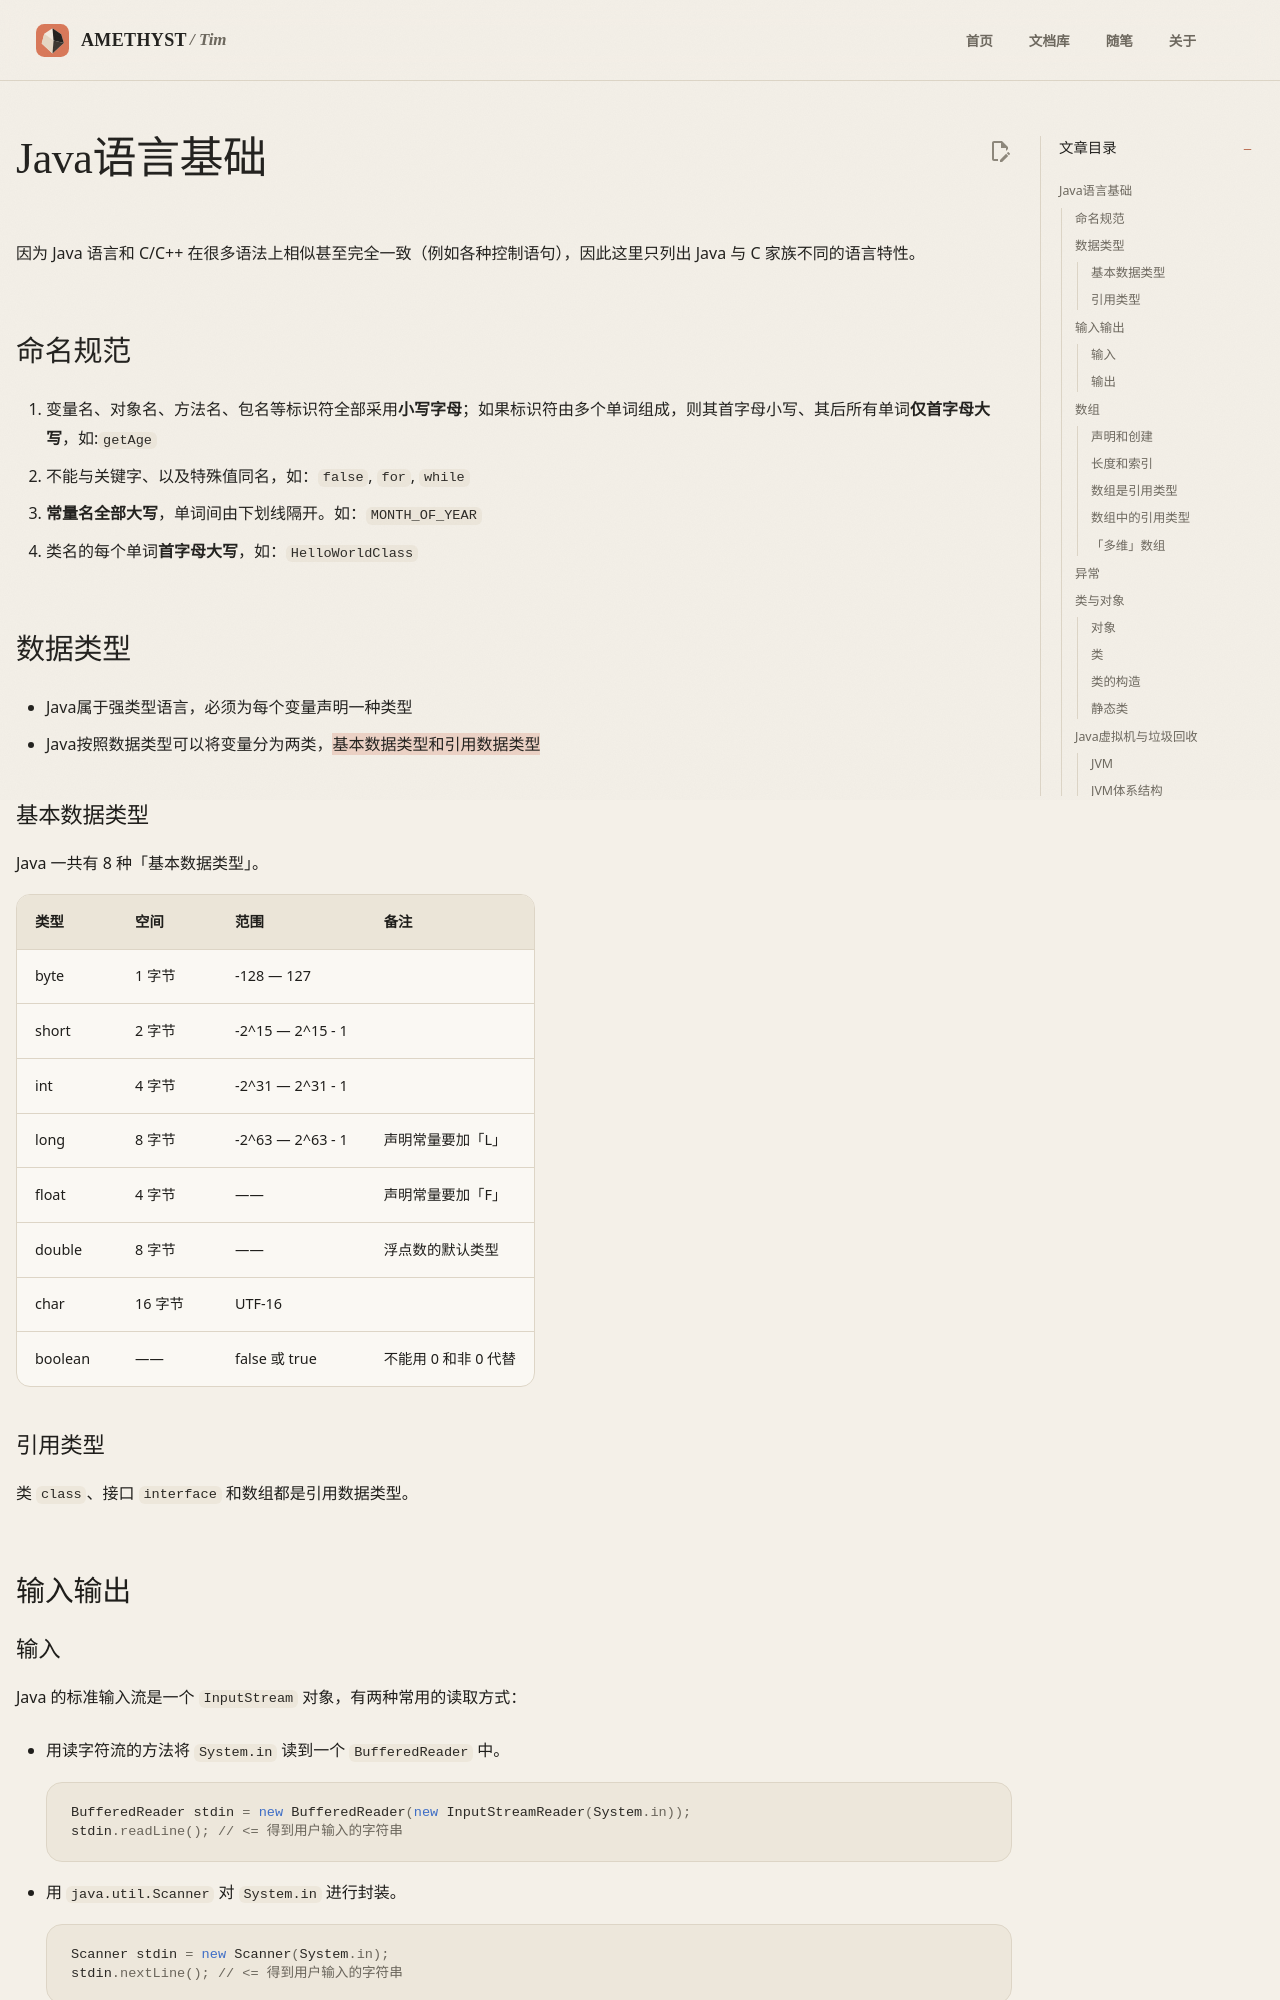

repository: AmethystTim/AmethystTim.github.io · page: 课程笔记/大二下/面向对象的软件构造导论/Java语言基础/index.html · generator: mkdocs

# Java语言基础

因为 Java 语言和 C/C++ 在很多语法上相似甚至完全一致（例如各种控制语句），因此这里只列出 Java 与 C 家族不同的语言特性。

## 命名规范

1. 变量名、对象名、方法名、包名等标识符全部采用**小写字母**；如果标识符由多个单词组成，则其首字母小写、其后所有单词**仅首字母大写**，如:`getAge`
2. 不能与关键字、以及特殊值同名，如：`false`, `for`, `while`
3. **常量名全部大写**，单词间由下划线隔开。如：`MONTH_OF_YEAR`
4. 类名的每个单词**首字母大写**，如：`HelloWorldClass`

## 数据类型

- Java属于强类型语言，必须为每个变量声明一种类型
- Java按照数据类型可以将变量分为两类，==基本数据类型和引用数据类型==

### 基本数据类型

Java 一共有 8 种「基本数据类型」。

| 类型 | 空间 | 范围 | 备注 |
| --- | --- | --- | --- |
| byte | 1 字节 | -128 — 127 |  |
| short | 2 字节 | -2^15 — 2^15 - 1 |  |
| int | 4 字节 | -2^31 — 2^31 - 1 |  |
| long | 8 字节 | -2^63 — 2^63 - 1 | 声明常量要加「L」 |
| float | 4 字节 | —— | 声明常量要加「F」 |
| double | 8 字节 | —— | 浮点数的默认类型 |
| char | 16 字节 | UTF-16 |  |
| boolean | —— | false 或 true | 不能用 0 和非 0 代替 |

### 引用类型

类 `class`、接口 `interface` 和数组都是引用数据类型。

## 输入输出

### 输入

Java 的标准输入流是一个 `InputStream` 对象，有两种常用的读取方式：

- 用读字符流的方法将 `System.in` 读到一个 `BufferedReader` 中。
    
    ```java
    BufferedReader stdin = new BufferedReader(new InputStreamReader(System.in));
    stdin.readLine(); // <= 得到用户输入的字符串
    ```
    
- 用 `java.util.Scanner` 对 `System.in` 进行封装。
    
    ```java
    Scanner stdin = new Scanner(System.in);
    stdin.nextLine(); // <= 得到用户输入的字符串
    ```
